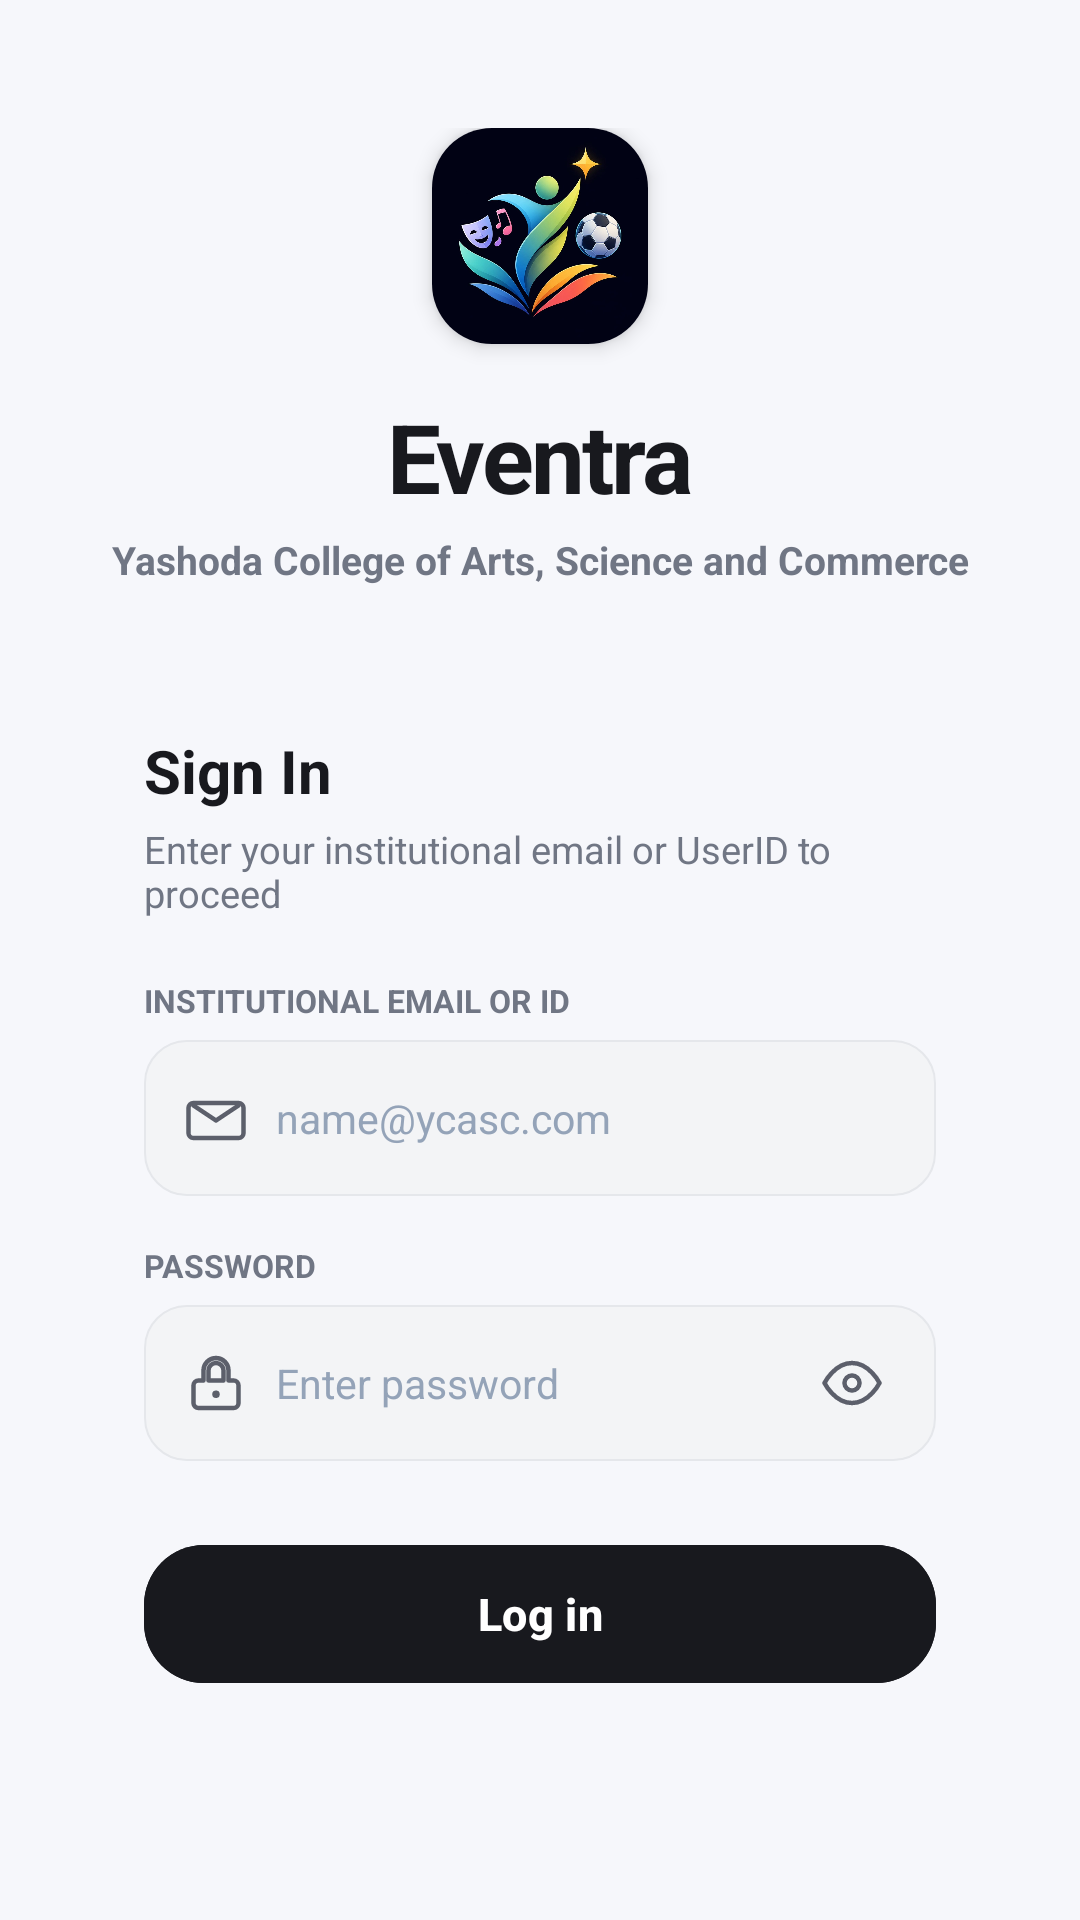

This screen was rendered from an Android layout file. Write that file and the resources it references.
<!-- AndroidManifest.xml: application theme Theme.Eventra2 -->
<!-- res/layout/activity_login.xml -->
<?xml version="1.0" encoding="utf-8"?>
<LinearLayout xmlns:android="http://schemas.android.com/apk/res/android"
    xmlns:app="http://schemas.android.com/apk/res-auto"
    xmlns:tools="http://schemas.android.com/tools"
    android:id="@+id/mainRoot"
    android:layout_width="match_parent"
    android:layout_height="match_parent"
    android:background="@color/bg"
    android:fitsSystemWindows="true"
    android:orientation="vertical">

    <androidx.core.widget.NestedScrollView
        android:id="@+id/authScrollView"
        android:layout_width="match_parent"
        android:layout_height="match_parent"
        android:fillViewport="true"
        android:overScrollMode="never"
        android:scrollbars="none">

        <LinearLayout
            android:layout_width="match_parent"
            android:layout_height="match_parent"
            android:gravity="center"
            android:orientation="vertical"
            android:paddingHorizontal="24dp"
            android:paddingVertical="32dp">

            
            <LinearLayout
                android:layout_width="match_parent"
                android:layout_height="wrap_content"
                android:gravity="center"
                android:orientation="vertical">

                
                <androidx.cardview.widget.CardView
                    android:layout_width="72dp"
                    android:layout_height="72dp"
                    app:cardCornerRadius="20dp"
                    app:cardElevation="4dp">

                    <ImageView
                        android:layout_width="match_parent"
                        android:layout_height="match_parent"
                        android:scaleType="centerCrop"
                        android:src="@drawable/app_logo" />
                </androidx.cardview.widget.CardView>

                
                <TextView
                    android:layout_width="wrap_content"
                    android:layout_height="wrap_content"
                    android:layout_marginTop="16dp"
                    android:letterSpacing="-0.03"
                    android:text="Eventra"
                    android:textColor="@color/charcoal_dark"
                    android:textSize="32sp"
                    android:textStyle="bold" />

                
                <TextView
                    android:layout_width="wrap_content"
                    android:layout_height="wrap_content"
                    android:layout_marginTop="4dp"
                    android:gravity="center"
                    android:text="Yashoda College of Arts, Science and Commerce"
                    android:textColor="@color/text_secondary"
                    android:textSize="13sp"
                    android:textStyle="bold" />

                
            </LinearLayout>

            
            <LinearLayout
                android:id="@+id/cardContent"
                android:layout_width="match_parent"
                android:layout_height="wrap_content"
                android:layout_marginTop="24dp"
                android:background="@drawable/bg_card_container_white"
                android:elevation="3dp"
                android:orientation="vertical"
                android:padding="24dp">

                <TextView
                    android:layout_width="wrap_content"
                    android:layout_height="wrap_content"
                    android:text="Sign In"
                    android:textColor="@color/charcoal_dark"
                    android:textSize="20sp"
                    android:textStyle="bold" />

                <TextView
                    android:layout_width="wrap_content"
                    android:layout_height="wrap_content"
                    android:layout_marginTop="4dp"
                    android:text="Enter your institutional email or UserID to proceed"
                    android:textColor="@color/text_secondary"
                    android:textSize="12.5sp" />

                
                <TextView
                    android:layout_width="wrap_content"
                    android:layout_height="wrap_content"
                    android:layout_marginTop="20dp"
                    android:text="INSTITUTIONAL EMAIL OR ID"
                    android:textColor="@color/text_secondary"
                    android:textSize="10.5sp"
                    android:textStyle="bold" />

                <LinearLayout
                    android:layout_width="match_parent"
                    android:layout_height="52dp"
                    android:layout_marginTop="6dp"
                    android:background="@drawable/bg_input_box"
                    android:gravity="center_vertical"
                    android:orientation="horizontal"
                    android:paddingHorizontal="14dp">

                    <ImageView
                        android:layout_width="20dp"
                        android:layout_height="20dp"
                        android:src="@drawable/ic_mail_outline"
                        app:tint="@color/muted" />

                    <EditText
                        android:id="@+id/etLoginEmail"
                        android:layout_width="match_parent"
                        android:layout_height="match_parent"
                        android:layout_marginStart="10dp"
                        android:background="@null"
                        android:hint="name@ycasc.com"
                        android:imeOptions="actionNext"
                        android:inputType="textEmailAddress"
                        android:maxLines="1"
                        android:textColor="@color/charcoal_dark"
                        android:textColorHint="@color/text_placeholder"
                        android:textSize="13.5sp" />
                </LinearLayout>

                
                <TextView
                    android:layout_width="wrap_content"
                    android:layout_height="wrap_content"
                    android:layout_marginTop="16dp"
                    android:text="PASSWORD"
                    android:textColor="@color/text_secondary"
                    android:textSize="10.5sp"
                    android:textStyle="bold" />

                <LinearLayout
                    android:layout_width="match_parent"
                    android:layout_height="52dp"
                    android:layout_marginTop="6dp"
                    android:background="@drawable/bg_input_box"
                    android:gravity="center_vertical"
                    android:orientation="horizontal"
                    android:paddingHorizontal="14dp">

                    <ImageView
                        android:layout_width="20dp"
                        android:layout_height="20dp"
                        android:src="@drawable/ic_lock_outline"
                        app:tint="@color/muted" />

                    <EditText
                        android:id="@+id/etLoginPassword"
                        android:layout_width="0dp"
                        android:layout_height="match_parent"
                        android:layout_marginStart="10dp"
                        android:layout_weight="1"
                        android:background="@null"
                        android:hint="Enter password"
                        android:imeOptions="actionDone"
                        android:inputType="textPassword"
                        android:maxLines="1"
                        android:textColor="@color/charcoal_dark"
                        android:textColorHint="@color/text_placeholder"
                        android:textSize="13.5sp" />

                    <ImageView
                        android:id="@+id/btnLoginTogglePassword"
                        android:layout_width="28dp"
                        android:layout_height="28dp"
                        android:background="?attr/selectableItemBackgroundBorderless"
                        android:padding="4dp"
                        android:src="@drawable/ic_eye_outline"
                        app:tint="@color/muted" />
                </LinearLayout>

                
                <com.google.android.material.button.MaterialButton
                    android:id="@+id/btnLoginSubmit"
                    style="@style/Widget.Eventra.Button.Pill"
                    android:layout_width="match_parent"
                    android:layout_height="54dp"
                    android:layout_marginTop="24dp"
                    android:backgroundTint="@color/charcoal_dark"
                    android:text="Log in"
                    android:textAllCaps="false"
                    android:textColor="@color/white"
                    android:textSize="15sp"
                    android:textStyle="bold"
                    app:cornerRadius="20dp" />

                

                <LinearLayout
                    android:layout_width="match_parent"
                    android:layout_height="wrap_content"
                    android:layout_marginTop="8dp"
                    android:orientation="horizontal"/>

            </LinearLayout>

            

        </LinearLayout>

    </androidx.core.widget.NestedScrollView>

</LinearLayout>
<!-- resources referenced by this layout -->
<resources>
  <color name="bg">#F6F7FB</color>
  <color name="charcoal_dark">#FF18191E</color>
  <color name="muted">#5C5F6B</color>
  <color name="text_placeholder">#FF94A3B8</color>
  <color name="text_secondary">#FF707684</color>
  <color name="white">#FFFFFFFF</color>
  <!-- drawable bg_input_box (drawable) -->
  <?xml version="1.0" encoding="utf-8"?>
  <selector xmlns:android="http://schemas.android.com/apk/res/android">
      <item android:state_focused="true">
          <shape android:shape="rectangle">
              <solid android:color="#F8FAFC" />
              <corners android:radius="14dp" />
              <stroke
                  android:width="1.5dp"
                  android:color="#18191E" />
          </shape>
      </item>
      <item>
          <shape android:shape="rectangle">
              <solid android:color="#F3F4F6" />
              <corners android:radius="14dp" />
              <stroke
                  android:width="0.5dp"
                  android:color="#E5E7EB" />
          </shape>
      </item>
  </selector>
  <!-- drawable ic_eye_outline (drawable) -->
  <vector xmlns:android="http://schemas.android.com/apk/res/android"
      android:width="24dp"
      android:height="24dp"
      android:viewportWidth="24"
      android:viewportHeight="24">
      <path
          android:fillColor="#00000000"
          android:strokeColor="#64748B"
          android:strokeWidth="1.8"
          android:strokeLineCap="round"
          android:strokeLineJoin="round"
          android:pathData="M1,12s4,-8 11,-8 11,8 11,8 -4,8 -11,8 -11,-8 -11,-8z" />
      <path
          android:fillColor="#00000000"
          android:strokeColor="#64748B"
          android:strokeWidth="1.8"
          android:pathData="M12,15a3,3 0 1,0 0,-6 3,3 0 0,0 0,6z" />
  </vector>
  <!-- drawable ic_lock_outline (drawable) -->
  <vector xmlns:android="http://schemas.android.com/apk/res/android"
      android:width="24dp"
      android:height="24dp"
      android:viewportWidth="24"
      android:viewportHeight="24">
      <path
          android:fillColor="#00000000"
          android:strokeColor="#64748B"
          android:strokeWidth="1.8"
          android:strokeLineCap="round"
          android:strokeLineJoin="round"
          android:pathData="M17,11V7a5,5 0 0,0 -10,0v4H5a2,2 0 0,0 -2,2v7a2,2 0 0,0 2,2h14a2,2 0 0,0 2,-2v-7a2,2 0 0,0 -2,-2h-2zM9,7a3,3 0 0,1 6,0v4H9V7z" />
      <path
          android:fillColor="#64748B"
          android:pathData="M12,15a1.5,1.5 0 1,0 0,3 1.5,1.5 0 0,0 0,-3z" />
  </vector>
  <style name="Widget.Eventra.Button.Pill" parent="Widget.Material3.Button">
          <item name="cornerRadius">28dp</item>
          <item name="backgroundTint">@color/charcoal_dark</item>
          <item name="android:textColor">@color/white</item>
          <item name="android:textAllCaps">false</item>
          <item name="android:textStyle">bold</item>
          <item name="android:textSize">15sp</item>
      </style>
  <style name="Theme.Eventra2" parent="Base.Theme.Eventra2" />
  <style name="Base.Theme.Eventra2" parent="Theme.Material3.Light.NoActionBar">
          <item name="colorPrimary">@color/charcoal_dark</item>
          <item name="colorOnPrimary">@color/white</item>
          <item name="colorSecondary">@color/pastel_lavender_primary</item>
          <item name="colorOnSecondary">@color/white</item>
          <item name="android:windowBackground">@color/bg_canvas</item>
          <item name="android:statusBarColor">@color/bg_canvas</item>
          <item name="android:windowLightStatusBar" tools:targetApi="m">true</item>
          <item name="android:navigationBarColor">@color/white</item>
          <item name="android:windowLightNavigationBar" tools:targetApi="o_mr1">true</item>
          <item name="android:fitsSystemWindows">true</item>
      </style>
  <color name="pastel_lavender_primary">#FF7B52DE</color>
  <color name="bg_canvas">#FFF0F4F7</color>
</resources>
